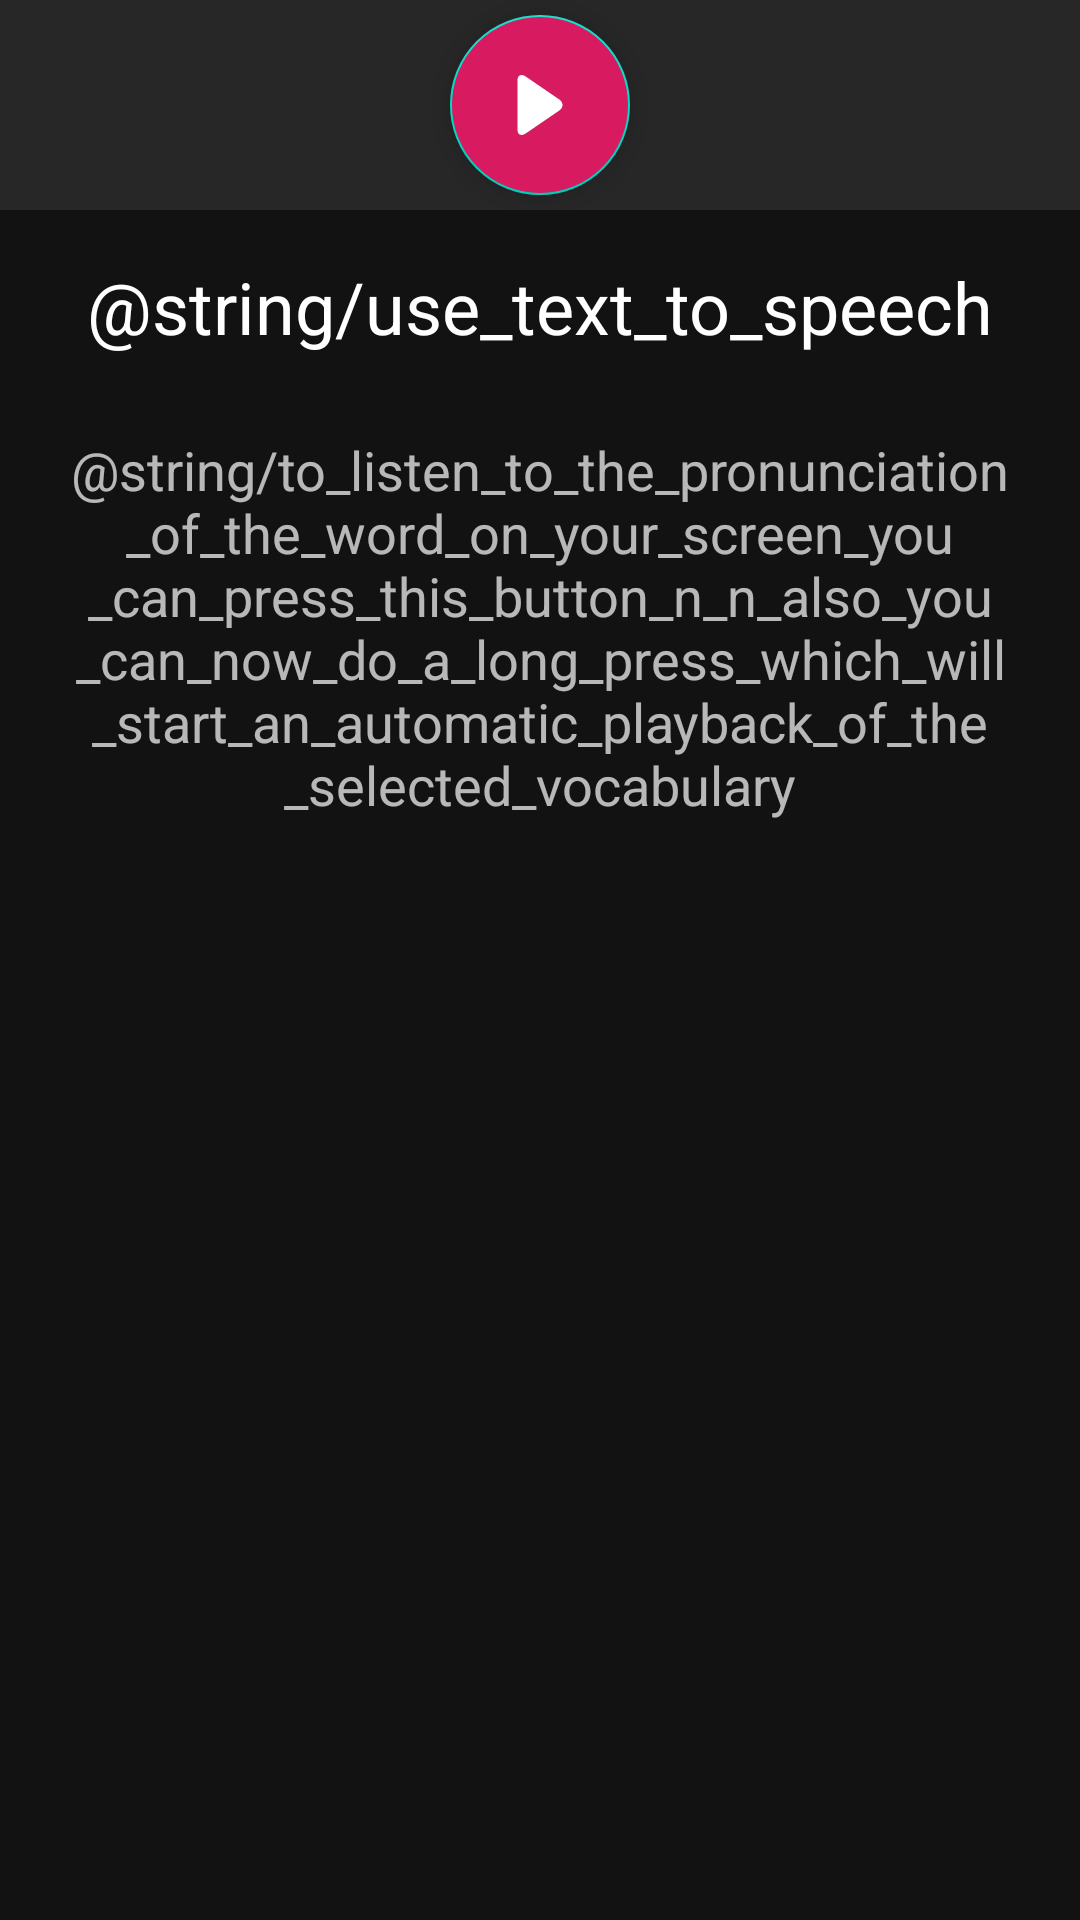

Here is an Android app screen rendered from its layout file. Give the layout XML and the strings, colors and styles it references.
<!-- AndroidManifest.xml: application theme AppTheme -->
<!-- res/layout/play_words_revision_dialog.xml -->
<LinearLayout xmlns:android="http://schemas.android.com/apk/res/android"
    xmlns:app="http://schemas.android.com/apk/res-auto"
    android:layout_width="match_parent"
    android:layout_height="match_parent"
    android:orientation="vertical">

    <LinearLayout
        android:layout_width="match_parent"
        android:layout_height="wrap_content"
        android:orientation="vertical">

        <androidx.constraintlayout.widget.ConstraintLayout
            android:layout_width="match_parent"
            android:layout_height="70dp"
            android:background="@color/darkGrey">

            <ImageView
                android:id="@+id/play"
                android:layout_width="20dp"
                android:layout_height="20dp"
                android:elevation="20dp"
                android:src="@drawable/ic_play"
                app:layout_constraintBottom_toBottomOf="@+id/sound"
                app:layout_constraintEnd_toEndOf="@+id/sound"
                app:layout_constraintStart_toStartOf="@+id/sound"
                app:layout_constraintTop_toTopOf="@+id/sound" />

            <com.google.android.material.floatingactionbutton.FloatingActionButton
                android:id="@+id/sound"
                android:layout_width="60dp"
                android:layout_height="60dp"
                android:backgroundTint="@color/colorAccent"
                app:layout_constraintBottom_toBottomOf="parent"
                app:layout_constraintEnd_toEndOf="parent"
                app:layout_constraintStart_toStartOf="parent"
                app:layout_constraintTop_toTopOf="parent" />

        </androidx.constraintlayout.widget.ConstraintLayout>

        <TextView
            android:layout_width="match_parent"
            android:layout_height="wrap_content"
            android:text="@string/use_text_to_speech"
            android:paddingTop="16dp"
            android:textAlignment="center"
            android:textAppearance="@style/TextAppearance.AppCompat.Headline" />

        <TextView
            android:layout_width="match_parent"
            android:layout_height="wrap_content"
            android:padding="16dp"
            android:layout_marginTop="10dp"
            android:text="@string/to_listen_to_the_pronunciation_of_the_word_on_your_screen_you_can_press_this_button_n_n_also_you_can_now_do_a_long_press_which_will_start_an_automatic_playback_of_the_selected_vocabulary"
            android:textAlignment="center"
            android:textAppearance="@style/TextAppearance.AppCompat.Medium" />

    </LinearLayout>

</LinearLayout>
<!-- resources referenced by this layout -->
<resources>
  <color name="colorAccent">#D81B60</color>
  <color name="darkGrey">#272727</color>
  <!-- drawable ic_play (drawable) -->
  <vector xmlns:android="http://schemas.android.com/apk/res/android"
      android:width="494.148dp"
      android:height="494.148dp"
      android:viewportWidth="494.148"
      android:viewportHeight="494.148">
    <path
        android:fillColor="#FFFFFFFF"
        android:pathData="M405.284,201.188L130.804,13.28C118.128,4.596 105.356,0 94.74,0C74.216,0 61.52,16.472 61.52,44.044v406.124c0,27.54 12.68,43.98 33.156,43.98c10.632,0 23.2,-4.6 35.904,-13.308l274.608,-187.904c17.66,-12.104 27.44,-28.392 27.44,-45.884C432.632,229.572 422.964,213.288 405.284,201.188z"/>
  </vector>
  <string name="to_listen_to_the_pronunciation_of_the_word_on_your_screen_you_can_press_this_button_n_n_also_you_can_now_do_a_long_press_which_will_start_an_automatic_playback_of_the_selected_vocabulary">To listen to the pronunciation of the word on your screen, you can press this button (an internet connection may be required).\n\n Also, you can now do a long press, which will start an automatic playback of the selected vocabulary.</string>
  <string name="use_text_to_speech">Use Text to Speech</string>
  <style name="AppTheme" parent="Theme.MaterialComponents.NoActionBar">
          
          <item name="colorPrimary">@color/colorPrimary</item>
          <item name="colorPrimaryDark">@color/colorPrimaryDark</item>
          <item name="colorAccent">@color/colorAccent</item>
          <item name="android:windowDrawsSystemBarBackgrounds">true</item>
          <item name="android:statusBarColor">@android:color/transparent</item>
          <item name="android:windowTranslucentStatus">true</item>
          <item name="windowActionBar">false</item>
          <item name="windowNoTitle">true</item>
          <item name="android:buttonBarButtonStyle">@style/buttonsTheme</item>
      </style>
  <color name="colorPrimary">#C40000</color>
  <color name="colorPrimaryDark">#000000</color>
  <style name="buttonsTheme">
          <item name="android:textColor">@color/white</item>
      </style>
  <color name="white">#FFFFFF</color>
</resources>
